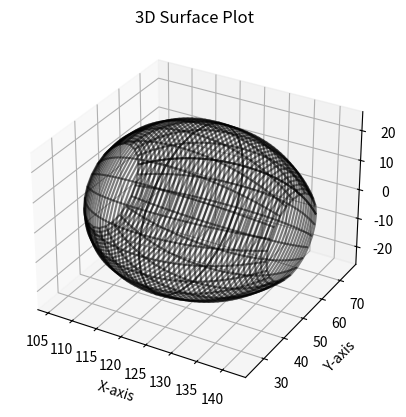

Generate this figure with matplotlib:
import numpy as np  
import matplotlib
import matplotlib.pyplot as plt
from mpl_toolkits.mplot3d.art3d import Poly3DCollection
import sympy as sp 



######
# Translation matrix, move down x-axis
Mi = 100
########
# Move axis of revolution 
Y_offset = 50 
# Z_offset = 2 
#######
# Dimensions 
L  = 50
R  = 25.25
D1 = 11
D2 = L - D1*1.5
######
Pm  = np.array([0,0,0])
#
p1x = Pm[0] 
p1y = Pm[1]
p1z = Pm[2]
#
p2x = Pm[0] + D1
p2y = Pm[1]
p2z = Pm[2] + R
#
p3x = Pm[0] + D2 
p3y = Pm[1]
p3z = Pm[2] + R
#
p4x = Pm[0] + L
p4y = Pm[1]
p4z = Pm[2] 
###########
p_i = np.array([[p1x,p1y,p1z],[p2x,p2y,p2z],[p3x,p3y,p3z],[p4x,p4y,p4z]])
######
Ni = 0
Oi = 0
######
Pnt_0 = np.array([[p1x,p2x,p3x,p4x],[p1y,p2y,p3y,p4y],[p1z,p2z,p3z,p4z],[1, 1, 1, 1]])
T_t   = np.array([[1, 0, 0, Mi],
                [0,1,0,Ni],
                [0,0,1,Oi],
                [0,0,0,1]])
####
# Debugg take p2
#
# multiply the 4x4 with 1 control point and quantum vector
#
# Check that this point is correct with translation
# 
# Print before and after translation, to make sure 
# that the translation is correct
#
#
#print('-----------------------')
#print(p_i)
p_i = np.matmul(T_t,Pnt_0)
#print(p_i)
#print(p_i[0,1])
#print('-----------------------')
pi1x = p_i[0,0]
pi1y = p_i[1,0]
pi1z = p_i[2,0]
#print(pi1x,pi1y,pi1z)
#
pi2x = p_i[0,1]
pi2y = p_i[1,1]
pi2z = p_i[2,1]
#print(pi2x,pi2y,pi2z)
#
#
pi3x = p_i[0,2]
pi3y = p_i[1,2]
pi3z = p_i[2,2]
#print(pi3x,pi3y,pi3z)
#
#
pi4x = p_i[0,3]
pi4y = p_i[1,3]
pi4z = p_i[2,3]
#print(pi4x,pi4y,pi4z)
#####
p_i = np.array([[pi1x,pi1y,pi1z],
                [pi2x,pi2y,pi2z],
                [pi3x,pi3y,pi3z],
                [pi4x,pi4y,pi4z]])
######
##############
u = sp.symbols('u')
U = np.array([[u**2, u, 1]])
M = (1/2)*np.array([[1 , -2, 1],
                    [ -2, 2, 0], 
                    [1, 1 ,0 ]])
# U = np.array([[u**3, u**2, u, 1]])
# M = np.array([[-1 ,3, -3, 1],[3, -6, 3, 0],[-3, 3, 0, 0], [1, 0 ,0 ,0 ]])
# M = np.array([[-9/2 ,27/2, -27/2, 9/2],[9, -45/2, 18, -9/2],[-11/2, 9, -9/2, 1], [1, 0 ,0 ,0 ]])
print(M)
print(p_i[0:3])
print(M@p_i[0:3])
basis = np.matmul(U,M)
print(basis)
P1 = np.matmul(basis, p_i[0:3]) 
P2 = np.matmul(basis, p_i[1:4])
# P = np.concatenate((P1, P2), axis=1) 
    
##################
N = 25
u_val = np.linspace(0, 1, N)
w_val = np.linspace(0, 2*np.pi, N)   
##############
U, W = np.meshgrid(u_val, w_val)
####################### 
#############
# Process P1
X_eq1 = sp.lambdify(u, P1[0,0])
Z_eq1 = sp.lambdify(u, P1[0,2])
X_val1 = X_eq1(U)
Y_val1 = np.zeros_like(X_val1)
Z_val1 = Z_eq1(U)

# Process P2
X_eq2 = sp.lambdify(u, P2[0,0])
Z_eq2 = sp.lambdify(u, P2[0,2])
X_val2 = X_eq2(U)
Y_val2 = np.zeros_like(X_val2)
Z_val2 = Z_eq2(U)

# Revolution surfaces
Px1 = X_val1
Py1 = Z_val1*np.cos(W) + Y_offset
Pz1 = Z_val1*np.sin(W)

Px2 = X_val2
Py2 = Z_val2*np.cos(W) + Y_offset
Pz2 = Z_val2*np.sin(W)




##################
# vertices = np.stack((Px.flatten(), Py.flatten(), Pz.flatten()), axis=-1)
# triangles = matplotlib.tri.Triangulation(vertices[:,0], vertices[:,1])
# mesh = Poly3DCollection(vertices[triangles.triangles])

fig = plt.figure()
ax = fig.add_subplot(111, projection='3d')
# ax.add_collection3d(mesh)
# wfrm1 = {
#     'Px': Px,
#     'Py': Py,
#     'Pz': Pz,
#     'color': 'black',
#     'alpha': 0.5
# }
# wfrm2 = {
#     'Px': Px,
#     'Py': -Py,
#     'Pz': Pz,
#     'color': 'black',
#     'alpha': 0.5
# }
#main_window.plot_canvas.axis.plot_wireframe(Px, Py, Pz, color='black', alpha=0.5)
#main_window.plot_canvas.axis.plot_wireframe(Px, -Py, Pz, color='black', alpha=0.5)
#return wfrm1, wfrm2
# Plot both surfaces
#ax.plot_surface(Px1, Py1, Pz1, alpha=0.5, color='blue', label='Curve 1')
#ax.plot_surface(Px2, Py2, Pz2, alpha=0.5, color='red', label='Curve 2')
ax.plot_wireframe(Px1, Py1, Pz1, color='black', alpha=0.5)
ax.plot_wireframe(Px2, Py2, Pz2, color='black', alpha=0.5)
# Plot original curves
#ax.plot(X_val1, Y_val1, Z_val1, 'b-', label='B-spline curve 1')
#ax.plot(X_val2, Y_val2, Z_val2, 'r-', label='B-spline curve 2')


ax.set_xlabel('X-axis')
ax.set_ylabel('Y-axis')
ax.set_zlabel('Z-axis')
ax.set_title('3D Surface Plot')
plt.show()
